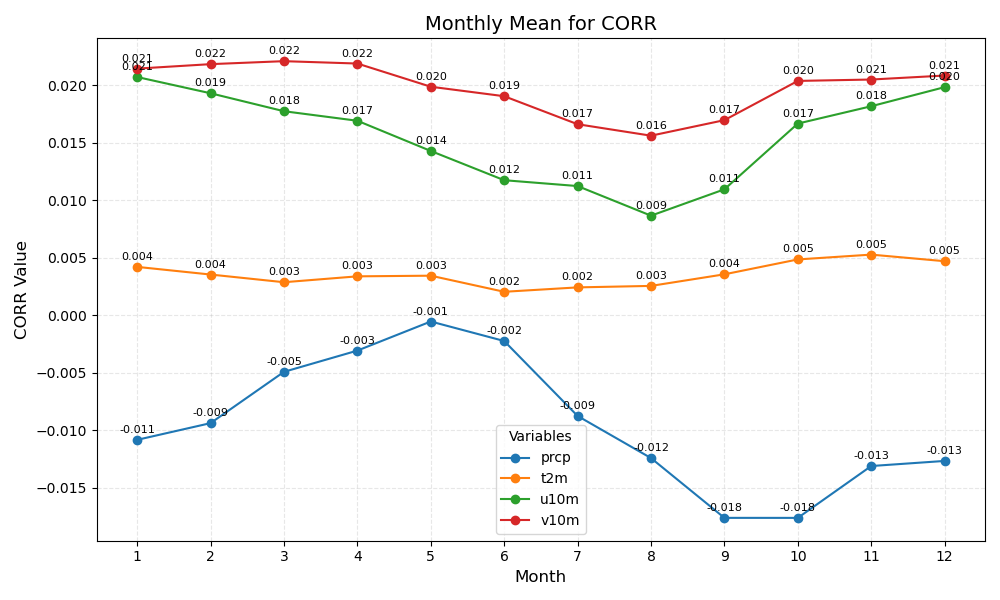

Source data for this figure (header and first rows):
month	prcp	t2m	u10m	v10m
1	-0.011	0.004	0.021	0.021
2	-0.009	0.004	0.019	0.022
3	-0.005	0.003	0.018	0.022
4	-0.003	0.003	0.017	0.022
5	-0.001	0.003	0.014	0.020
6	-0.002	0.002	0.012	0.019
7	-0.009	0.002	0.011	0.017
8	-0.012	0.003	0.009	0.016
9	-0.018	0.004	0.011	0.017
10	-0.018	0.005	0.017	0.020
11	-0.013	0.005	0.018	0.021
12	-0.013	0.005	0.020	0.021
